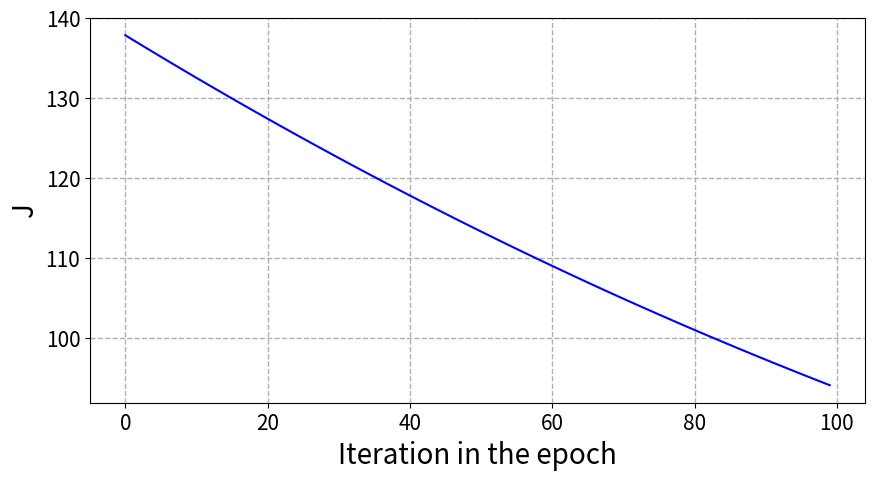
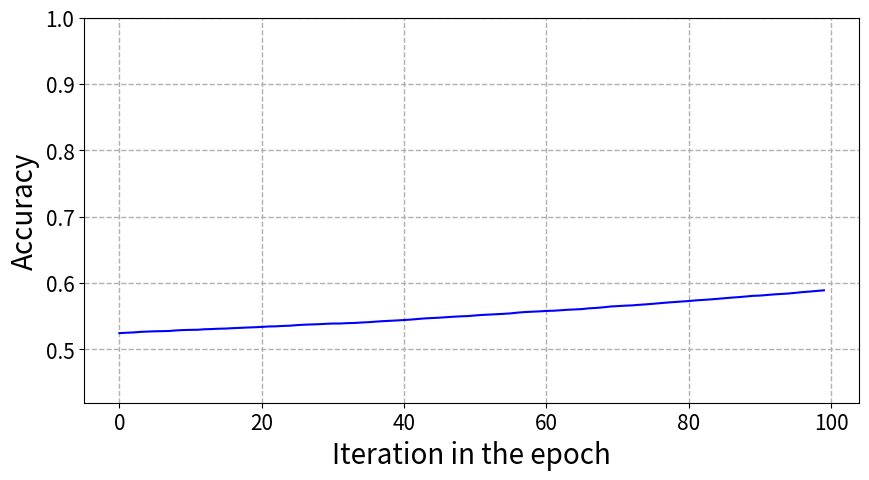

Python code for these plots, in order:
#p3_bcd

for name in dir():
    del globals()[name]
    
import numpy as np
import matplotlib.pyplot as plt
import time

def perceptron(x,w):
    m=x.shape[0]
    n=x.shape[1]
    x=x.T
    if n>w.size:
        x=x.T
      
    n=w.size
    w=np.reshape(w,(1,n))
    v=w@x
    v=np.reshape(v,(m,1))
    y=np.zeros((m,1))
    y[v<0]=-1
    y[v>0]=1
        
    return y

def doublemoon(N,d,r,w):
    ro1=np.random.uniform(low=r-w/2,high=r+w/2,size=N//2)
    t1=np.random.uniform(low=0,high=np.pi,size=N//2)
    x1=ro1*np.cos(t1)
    y1=ro1*np.sin(t1)
    l1=np.ones((1,N//2))
    
    ro2=np.random.uniform(low=r-w/2,high=r+w/2,size=N//2)
    t2=np.random.uniform(low=np.pi,high=2*np.pi,size=N//2)
    x2=ro2*np.cos(t2)+r
    y2=ro2*np.sin(t2)-d
    l2=-1*np.ones((1,N//2))
    
    E=np.vstack((x1,y1,l1,x2,y2,l2))
    return E

start_time=time.time()

#parameter definition
eta=5e-6
N=500
r=1
w=0.6
d=0.0
NumIter=100
NumSample=30

#generating different datasets for each iteration
E=doublemoon(N,d,r,w)
E=E.T
E=np.vstack((E[:,0:3],E[:,3:6]))

X=np.hstack((np.ones((E.shape[0],1)),E[:,0:2]))
D=E[:,2,None]

J=np.zeros((NumSample,NumIter))
acc=np.zeros((NumSample,NumIter))
for j in np.arange(NumSample):
    #initializing W vector
    W=np.random.uniform(low=-0.5,high=0.5,size=X.shape[1])

    Iter=0
    while Iter<NumIter:
        y=perceptron(X,W)
        #finding misclassified data vectors
        i=np.squeeze(np.equal(np.abs(D-y),2*np.ones((y.shape[0],1))))
        #batch learning
        W += eta*np.sum(X[i,:]*D[i,:],axis=0)
        ww=np.reshape(W,(1,np.size(W)))
        J[j,Iter]=np.sum((ww@X.T)**2)
        ac=np.squeeze(np.equal(np.abs(D-y),np.zeros((y.shape[0],1))))*1
        acc[j,Iter]=np.sum(ac)/N
        Iter+=1

J=np.mean(J,axis=0)        
acc=np.mean(acc,axis=0)
        
fig1=plt.figure(figsize=[10,5])
plt.plot(np.arange(NumIter),J,c="b")
plt.xlabel('Iteration in the epoch',fontsize=20)
plt.ylabel('J',fontsize=20)
plt.xticks(fontsize=15)
plt.yticks(fontsize=15)
plt.grid('True',linestyle='--', linewidth=1)
plt.show(fig1)
#fig1.savefig('p3_c1.svg',format='svg')

fig2=plt.figure(figsize=[10,5])
plt.plot(np.arange(NumIter),acc,c="b")
plt.xlabel('Iteration in the epoch',fontsize=20)
plt.ylabel('Accuracy',fontsize=20)
plt.ylim(np.min(acc)/1.25,1.0)
plt.xticks(fontsize=15)
plt.yticks(fontsize=15)
plt.grid('True',linestyle='--', linewidth=1)
plt.show(fig2)
#fig2.savefig('p3_c2.svg',format='svg')

print("--- %s seconds ---" % (time.time() - start_time))
